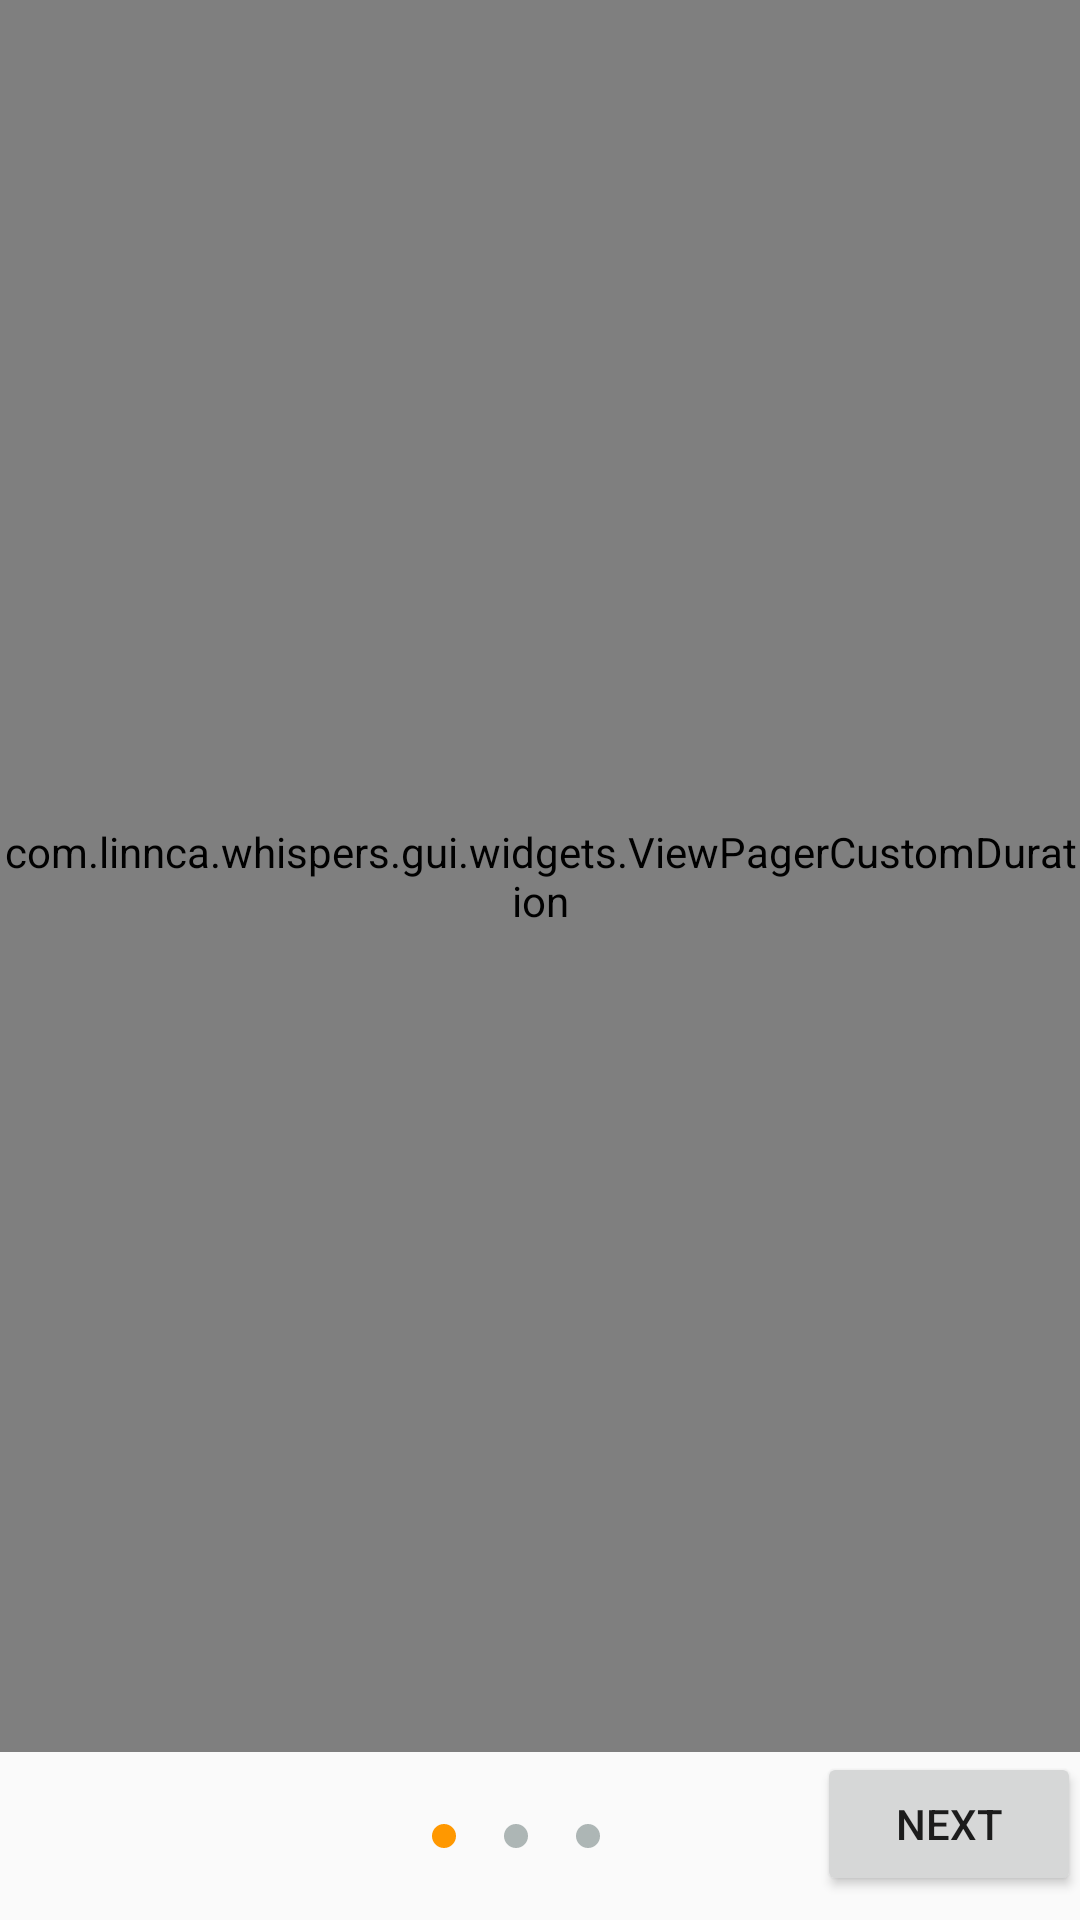

Produce the Android XML layout that renders to this screen, including the resource entries it uses.
<!-- AndroidManifest.xml: application theme Theme.AppCompat.Light.NoActionBar -->
<!-- res/layout/activity_onboarding2.xml -->
<?xml version="1.0" encoding="utf-8"?>
<RelativeLayout
    android:id="@+id/onboarding2_top_view"
    xmlns:android="http://schemas.android.com/apk/res/android"
    xmlns:app="http://schemas.android.com/apk/res-auto"
    xmlns:tools="http://schemas.android.com/tools"
    android:layout_width="match_parent"
    android:layout_height="match_parent"
    tools:context="com.linnca.whispers.gui.OnboardingActivity2">


    
    <RelativeLayout
        android:id="@+id/onboarding2_bottom_navigation"
        android:layout_width="match_parent"
        android:layout_height="?attr/actionBarSize"
        android:layout_alignParentBottom="true"
        android:paddingEnd="@dimen/activity_horizontal_margin"
        android:paddingLeft="@dimen/activity_horizontal_margin"
        android:paddingRight="@dimen/activity_horizontal_margin"
        android:paddingStart="@dimen/activity_horizontal_margin">
        <LinearLayout
            android:layout_width="wrap_content"
            android:layout_height="wrap_content"
            android:layout_centerInParent="true"
            android:orientation="horizontal">
            
            <ImageView
                android:id="@+id/onboarding2_indicator1"
                android:layout_width="8dp"
                android:layout_height="8dp"
                android:layout_marginEnd="16dp"
                android:layout_marginRight="16dp"
                android:background="@drawable/orange_circle" />
            <ImageView
                android:id="@+id/onboarding2_indicator2"
                android:layout_width="8dp"
                android:layout_height="8dp"
                android:layout_marginEnd="16dp"
                android:layout_marginRight="16dp"
                android:background="@drawable/gray_circle" />
            <ImageView
                android:id="@+id/onboarding2_indicator3"
                android:layout_width="8dp"
                android:layout_height="8dp"
                android:layout_marginEnd="16dp"
                android:layout_marginRight="16dp"
                android:background="@drawable/gray_circle" />
        </LinearLayout>
        
        <Button
            android:id="@+id/onboarding2_finish"
            android:layout_width="wrap_content"
            android:layout_height="wrap_content"
            android:layout_alignParentRight="true"
            android:layout_alignParentEnd="true"
            android:text="@string/onboarding2_finish"
            android:visibility="gone"/>
        <Button
            android:id="@+id/onboarding2_next"
            android:layout_width="wrap_content"
            android:layout_height="wrap_content"
            android:layout_alignParentRight="true"
            android:layout_alignParentEnd="true"
            android:text="@string/onboarding2_next"/>
    </RelativeLayout>


    <com.linnca.whispers.gui.widgets.ViewPagerCustomDuration
        android:id="@+id/onboarding2_viewpager"
        android:layout_width="match_parent"
        android:layout_height="match_parent"
        android:layout_marginBottom="?attr/actionBarSize"
        app:layout_behavior="@string/appbar_scrolling_view_behavior"
        />

    <ProgressBar
        android:id="@+id/onboarding2_progress_bar"
        android:layout_width="wrap_content"
        android:layout_height="wrap_content"
        android:layout_centerInParent="true"
        android:indeterminate="true"
        android:visibility="gone"/>
    <TextView
        android:id="@+id/onboarding2_progress_bar_textview"
        android:layout_width="wrap_content"
        android:layout_height="wrap_content"
        android:layout_below="@+id/onboarding2_progress_bar"
        android:layout_centerHorizontal="true"
        android:visibility="gone"
        android:textSize="16sp"
        android:text="@string/onboarding2_progress_bar_title"
        />
</RelativeLayout>
<!-- resources referenced by this layout -->
<resources>
  <!-- drawable gray_circle (drawable) -->
  <?xml version="1.0" encoding="utf-8"?>
  <shape
      xmlns:android="http://schemas.android.com/apk/res/android"
      android:shape="oval">
  
      <solid
          android:color="@color/gray"/>
  
      <size
          android:width="8dp"
          android:height="8dp"/>
  </shape>
  <!-- drawable orange_circle (drawable) -->
  <?xml version="1.0" encoding="utf-8"?>
  <shape
      xmlns:android="http://schemas.android.com/apk/res/android"
      android:shape="oval">
  
      <solid
          android:color="#FF9800"/>
  
      <size
          android:width="8dp"
          android:height="8dp"/>
  </shape>
  <string name="onboarding2_finish">Start!</string>
  <string name="onboarding2_next">Next</string>
  <string name="onboarding2_progress_bar_title">Registering user</string>
  <color name="gray">#ADB6B5</color>
</resources>
